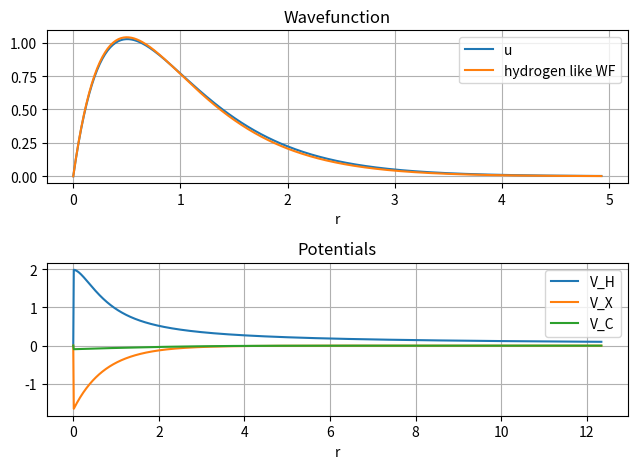

Here is the Python script that generated this plot:
# -*- coding: utf-8 -*-
"""
Created on Fri May 21 23:05:23 2021

[redacted]
"""
import numpy as np
import matplotlib.pyplot as plt
SAMPLES, R_MAX, = 4049, 50
NUCLEAR_CHARGE = N_ELECTRONS = 2
PREC = 1e-4
HSE_E_MIN = -20
pi = np.pi

def func(x):
    return x*np.exp(-2*x)/np.trapz((x*np.exp(-2*x))**2,x)**0.5
    
class atom:
    def __init__(self):
        self.r = np.linspace(0,R_MAX,SAMPLES) #radius vector
        self.E = 0  #system energy
        self.rho = np.zeros(SAMPLES)
        self.V_H = np.zeros(SAMPLES)
        self.V_X = np.zeros(SAMPLES)
        self.V_C = np.zeros(SAMPLES)
        self.V_N = np.zeros(SAMPLES)
        self.u = np.zeros(SAMPLES) #radial function for each point and each orbital
        self.V_N[1:] = - NUCLEAR_CHARGE / self.r[1:]
        self.V_N[0]=0 #otherwise it diverges at 0


    def __compute_hartree_potential(self):
        #   Compute Hartree potential from solving the Poisson equation
        #   U_H''(r) = -rho(r) / r
        #   with the boundary conditions U_H(0) = 0, U_H(r_max) = n_electrons.
        U_H = np.zeros(SAMPLES)
        U_H[0] = 0
        # alpha 0 assumed. r_max boundary condition matching done after integration
        U_H[1] = 0
        # outwards integration using Verlet algorithm
        step = (self.r[-1] - self.r[0]) / (SAMPLES-1)
        for i in range(1,SAMPLES-1):
            U_H[i+1] = 2*U_H[i] - U_H[i-1] - step**2 * self.u[i]**2/self.r[i]
        # match boundary condition at r_max:
        # full charge of all electron within r_max
        alpha = (N_ELECTRONS - U_H[-1]) / self.r[-1]
        U_H = U_H + alpha * self.r
        #finally, get the Hartree potential from U_H
        self.V_H[1:] = U_H[1:] / self.r[1:]
        self.V_H[0] = 0
    def __compute_exchange_potential(self):
        self.V_X[1:] = -np.cbrt(3*self.rho[1:]/(4*pi**2*self.r[1:]**2)) #cube root
        self.V_X[0] = 0
    def __compute_correlation_potential(self):
        #Compute the correlation potential according to Ceperly-Alder
        #parameterization for the spin unpolarized system.
        A , B, C, D, GAM, BETA1, BETA2 = 0.0311, -0.048, 0.002, -0.0116, -0.1423, 1.0529, 0.3334
        for i in range(1,SAMPLES):
            if self.rho[i] < 1e-10: self.V_C[i] = 0
            else:
                rs = np.cbrt(3 * self.r[i]**2 / self.rho[i])
                if rs <1 : self.V_C[i] = A*np.log(rs) + B - A/3 + C*2/3*rs*np.log(rs) + (2*D-C)*rs/3
                elif rs < 1e10 : self.V_C[i] = GAM / (1 + BETA1*rs**0.5 + BETA2*rs) * (1+BETA1*7/6*rs**0.5+BETA2*4/3*rs) / (1+BETA1*rs**0.5+BETA2*rs)
                else: self.V_C[i]=0
        #rs = np.where(self.rho>1e-10,np.cbrt(3 * self.r**2 / self.rho),0)
        #self.V_C = np.where(np.logical_and(self.rho>1e-10,rs<1),A*np.log(rs) + B - A/3 + C*2/3*rs*np.log(rs) + (2*D-C)*rs/3, 0)
        #self.V_C = np.where(np.logical_and(self.rho>1e-10,rs<1e10),GAM / (1 + BETA1*rs**0.5 + BETA2*rs) * (1+BETA1*7/6*rs**0.5+BETA2*4/3*rs) / (1+BETA1*rs**0.5+BETA2*rs),0)

    def __hse_normalize(self): #to normalize radial u wavefunction
        prob=self.u**2
        area = np.trapz(prob,self.r)
        prob=prob/area
        self.u = prob**0.5

    def __hse_integrate(self, L, E_N):
          step = (self.r[-1] - self.r[0]) / (SAMPLES-1)
          #inward integration
          self.u[-1] = self.r[-1]*np.exp(-self.r[-1])
          self.u[-2]= self.r[-2]*np.exp(-self.r[-2])
          #integrate inward using Verlet algorithm
          for i in range(SAMPLES-2,0,-1):
              self.u[i-1] = 2*self.u[i] - self.u[i+1] + step**2*(-2*E_N + 2*self.V[i] + L*(L+1)/self.r[i]**2)*self.u[i]
    
    def __hse_solve(self,N,L): #solve SE
        E_N=0
        E_max =  0
        E_min = HSE_E_MIN
        while np.abs(E_max-E_min) > PREC:
            E_N = (E_min+E_max)/2
            self.__hse_integrate(L,E_N)
            nodes = 0 #look for nodes
            for i in range(0,SAMPLES-1):
                if self.u[i]*self.u[i+1] < 0: nodes+=1
           # breakpoint()
            #continue search in the above or below half of energy range
            if (nodes > N-L-1): E_max = E_N
            else: E_min = E_N 
        self.__hse_normalize()
        return E_N
        

    def potential_energy(self, V): #computes the energy of given potential
        return np.trapz(V*self.u**2,self.r)

    def hdft(self):
        last_total_energy = 1
        total_energy = 0
        while(np.abs(last_total_energy-total_energy)>PREC):
            last_total_energy = total_energy
            #breakpoint()
            self.__compute_hartree_potential()
            self.__compute_exchange_potential()
            self.__compute_correlation_potential()
            self.V = self.V_N + self.V_H + self.V_C + self.V_X 
            #L is always 0 because s orbital, N = 1
            E = self.__hse_solve(1, 0) #N,L
            self.rho = 2*self.u**2 #computes density, 2e- in 1s
            #total energy of the 2 electrons + potential energy
            total_energy = 2*E - self.potential_energy(self.V_H) - self.potential_energy(self.V_C)/2  - self.potential_energy(self.V_X)/2
        print("E ",round(E,3))
        print("V_H ",round(self.potential_energy(self.V_H),3))
        print("V_X ",round(self.potential_energy(self.V_X),3))
        print("V_C ",round(self.potential_energy(self.V_C),3))
        self.E = total_energy
        return self.E

prova = atom()
prova.hdft()
print("total energy ",round(prova.E,3))
fig, (ax1,ax2) = plt.subplots(2)
ax1.plot(prova.r[0:400],prova.u[0:400],label='u')
ax1.plot(prova.r[0:400],func(prova.r[0:400]),label="hydrogen like WF")
ax1.set(title='Wavefunction', xlabel='r')
ax1.legend(loc = 'upper right')
ax1.grid()
#ax2.plot(prova.r[0:],prova.V_N[0:],label="V_N")
ax2.plot(prova.r[0:1000],prova.V_H[0:1000],label="V_H")
ax2.plot(prova.r[0:1000],prova.V_X[0:1000],label="V_X")
ax2.plot(prova.r[0:1000],prova.V_C[0:1000],label="V_C")
#ax2.plot(prova.r[0:1000],prova.V[0:1000]-prova.V_N[0:1000],label="effective potential")
ax2.set(title='Potentials', xlabel='r')
ax2.legend(loc = 'upper right')
ax2.grid()
fig.tight_layout()
fig.savefig("HE_DFT.pdf")